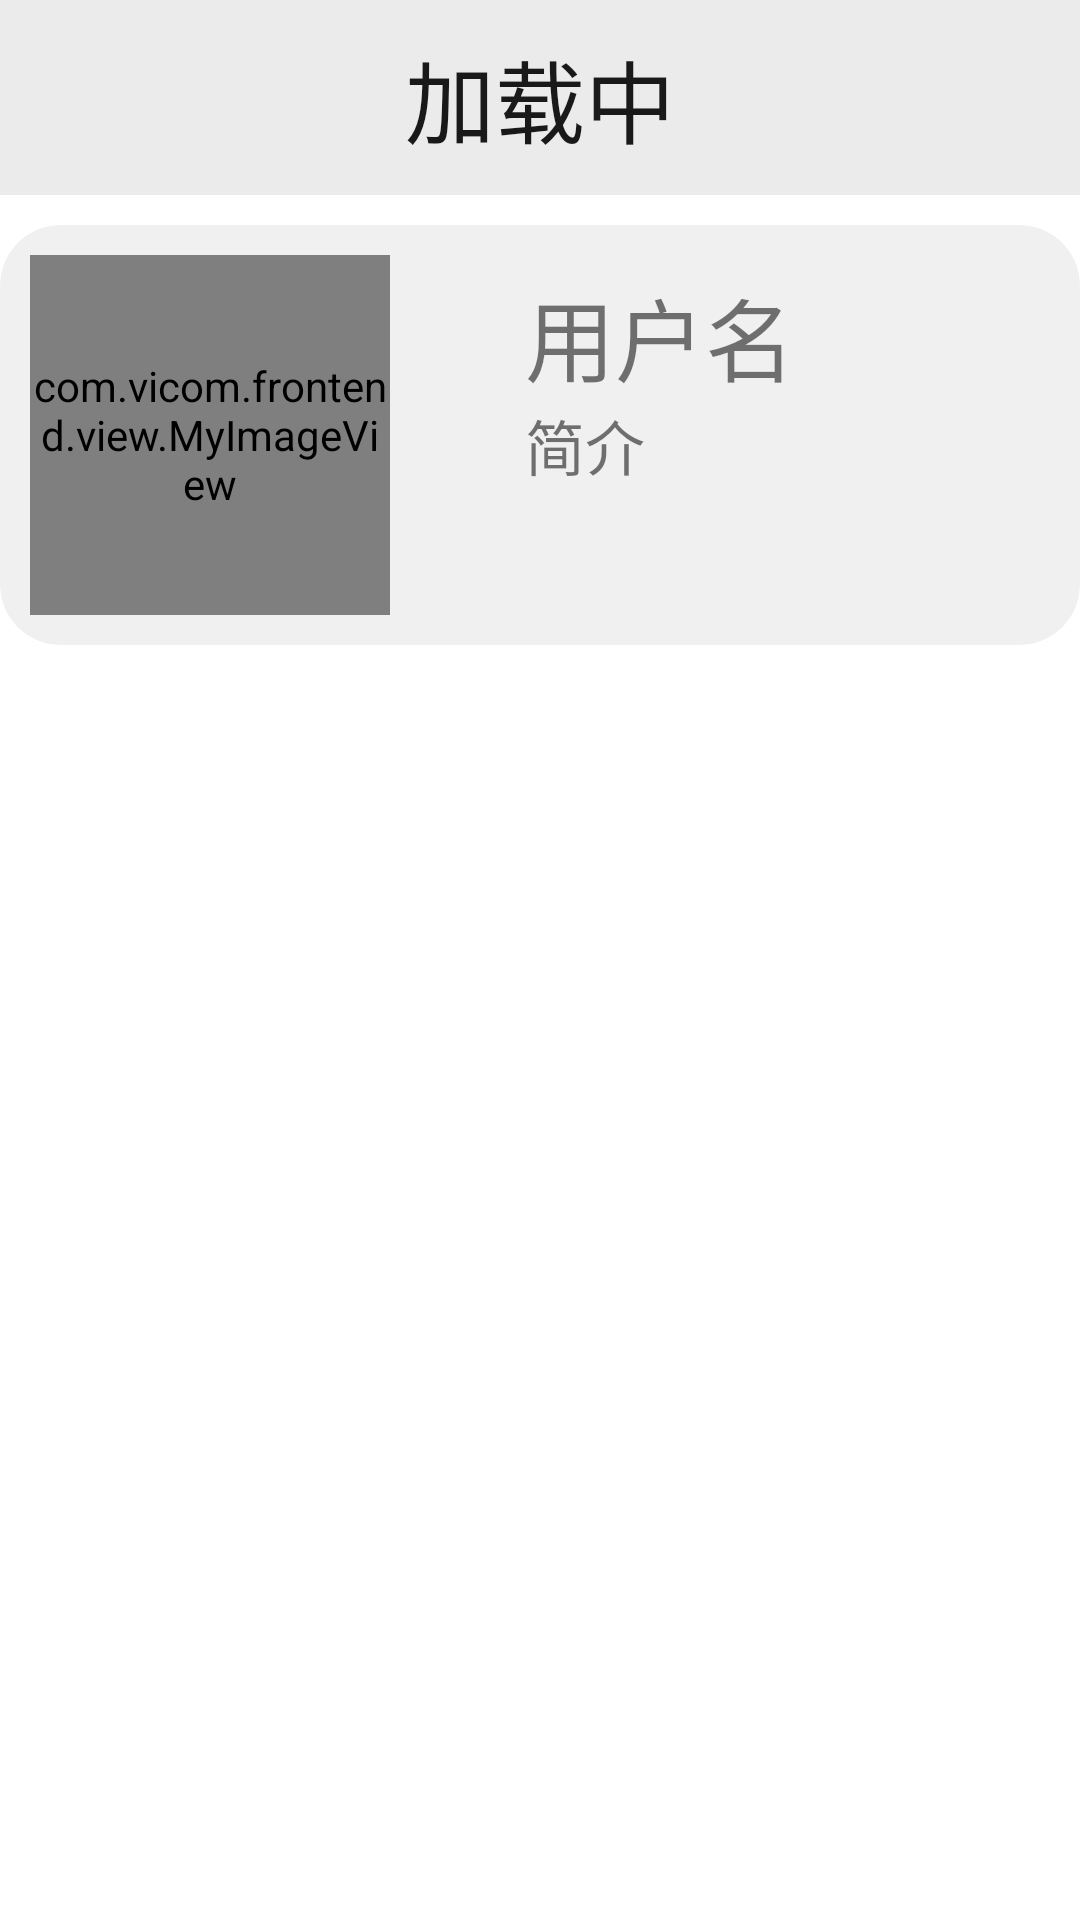

Reconstruct the res/layout file that produces this screen, plus the resources it refers to.
<!-- AndroidManifest.xml: application theme Theme.Frontend -->
<!-- res/layout/activity_user_info.xml -->
<?xml version="1.0" encoding="utf-8"?>
<LinearLayout xmlns:android="http://schemas.android.com/apk/res/android"
    android:layout_width="match_parent"
    android:layout_height="match_parent"
    android:orientation="vertical">

    <include layout="@layout/top_register" />

    <ScrollView
        android:id="@+id/id_user_info"
        android:layout_width="match_parent"
        android:layout_height="wrap_content">

        <LinearLayout
            android:layout_width="match_parent"
            android:layout_height="wrap_content"
            android:layout_marginTop="10dp"
            android:orientation="vertical">

            <LinearLayout
                android:layout_width="match_parent"
                android:layout_height="wrap_content"
                android:background="@drawable/input"
                android:orientation="vertical"
                android:padding="10dp">

                <LinearLayout
                    android:layout_width="match_parent"
                    android:layout_height="wrap_content"
                    android:orientation="horizontal">

                    <com.vicom.frontend.view.MyImageView
                        android:id="@+id/id_user_info_icon"
                        android:layout_width="120dp"
                        android:layout_height="120dp"
                        android:src="@drawable/user_icon" />

                    <LinearLayout
                        android:layout_width="wrap_content"
                        android:layout_height="wrap_content"
                        android:layout_marginLeft="40dp"
                        android:orientation="vertical"
                        android:padding="5dp">

                        <LinearLayout
                            android:layout_width="wrap_content"
                            android:layout_height="wrap_content"
                            android:gravity="bottom"
                            android:orientation="horizontal">

                            <TextView
                                android:id="@+id/id_user_info_nickname"
                                android:layout_width="wrap_content"
                                android:layout_height="wrap_content"
                                android:text="用户名"
                                android:textSize="30dp" />

                            <ImageView
                                android:id="@+id/id_male_icon"
                                android:layout_width="wrap_content"
                                android:layout_height="wrap_content"
                                android:layout_marginLeft="10dp"
                                android:src="@drawable/male"
                                android:visibility="gone" />

                            <ImageView
                                android:id="@+id/id_female_icon"
                                android:layout_width="wrap_content"
                                android:layout_height="wrap_content"
                                android:layout_marginLeft="10dp"
                                android:src="@drawable/female"
                                android:visibility="gone" />
                        </LinearLayout>

                        <TextView
                            android:id="@+id/id_user_info_introduce"
                            android:layout_width="wrap_content"
                            android:layout_height="wrap_content"
                            android:text="简介"
                            android:textSize="20dp" />

                    </LinearLayout>
                </LinearLayout>
            </LinearLayout>


            <RelativeLayout
                android:layout_width="match_parent"
                android:layout_height="wrap_content">

                <FrameLayout
                    android:id="@+id/id_my_post_list"
                    android:layout_width="match_parent"
                    android:layout_height="wrap_content" />
            </RelativeLayout>
        </LinearLayout>
    </ScrollView>
</LinearLayout>
<!-- res/layout/top_register.xml (included above) -->
<RelativeLayout xmlns:android="http://schemas.android.com/apk/res/android"
    android:id="@+id/rl_view"
    android:layout_width="match_parent"
    android:layout_height="65dp"
    android:background="#FFEBEBEB"
    android:gravity="center_vertical" >

    <TextView
        android:id="@+id/tvtitle"
        android:layout_width="wrap_content"
        android:layout_height="wrap_content"
        android:layout_centerHorizontal="true"
        android:layout_centerVertical="true"
        android:text="加载中"
        android:textSize="30sp"
        android:textAppearance="?android:attr/textAppearanceLarge"
        android:textColor="#191919" />


    <LinearLayout
        android:layout_width="wrap_content"
        android:layout_height="wrap_content"
        android:layout_alignParentLeft="true"
        android:layout_centerVertical="true"
        android:paddingLeft="5dp"
        android:onClick="quit"
        >

        <ImageView
            android:layout_width="30dp"
            android:layout_height="match_parent"
            android:layout_marginLeft="10dp"
            android:src="@drawable/quit" />

    </LinearLayout>

    <LinearLayout
        android:id="@+id/id_jump_to_add_post"
        android:layout_width="wrap_content"
        android:layout_height="wrap_content"
        android:layout_alignParentRight="true"
        android:layout_centerVertical="true"
        android:paddingRight="5dp"
        android:onClick="addPostTab"
        android:visibility="gone"
        >

        <ImageView
            android:layout_width="30dp"
            android:layout_height="match_parent"
            android:layout_marginRight="10dp"
            android:src="@drawable/add_post" />

    </LinearLayout>

</RelativeLayout>

























<!-- resources referenced by this layout -->
<resources>
  <!-- drawable add_post: png bitmap (drawable-v24, 4005 bytes) -->
  <!-- drawable female: png bitmap (drawable-v24, 998 bytes) -->
  <!-- drawable input (drawable) -->
  <?xml version="1.0" encoding="utf-8"?>
  <shape xmlns:android="http://schemas.android.com/apk/res/android"
      android:shape="rectangle">
      <stroke
          android:width="1px"
          android:color="#F0F0F0" />
  
      <corners android:radius="20dip" />
      <solid android:color="#F0F0F0" />
  </shape>
  <!-- drawable male: png bitmap (drawable-v24, 1032 bytes) -->
  <!-- drawable user_icon: jpg bitmap (drawable-v24, 52251 bytes) -->
  <style name="Theme.Frontend" parent="Theme.MaterialComponents.DayNight.DarkActionBar">
          
          <item name="colorPrimary">@color/purple_500</item>
          <item name="colorPrimaryVariant">@color/purple_700</item>
          <item name="colorOnPrimary">@color/white</item>
          
          <item name="colorSecondary">@color/teal_200</item>
          <item name="colorSecondaryVariant">@color/teal_700</item>
          <item name="colorOnSecondary">@color/black</item>
          
          <item name="android:statusBarColor" tools:targetApi="l">?attr/colorPrimaryVariant</item>
          
      </style>
  <!-- not gathered from this repository: default colours our renderer supplied (Android Studio template values) -->
  <color name="purple_500">#FF6200EE</color>
  <color name="purple_700">#FF3700B3</color>
  <color name="teal_200">#FF03DAC5</color>
  <color name="teal_700">#FF018786</color>
  <color name="black">#FF000000</color>
  <color name="white">#FFFFFFFF</color>
</resources>
